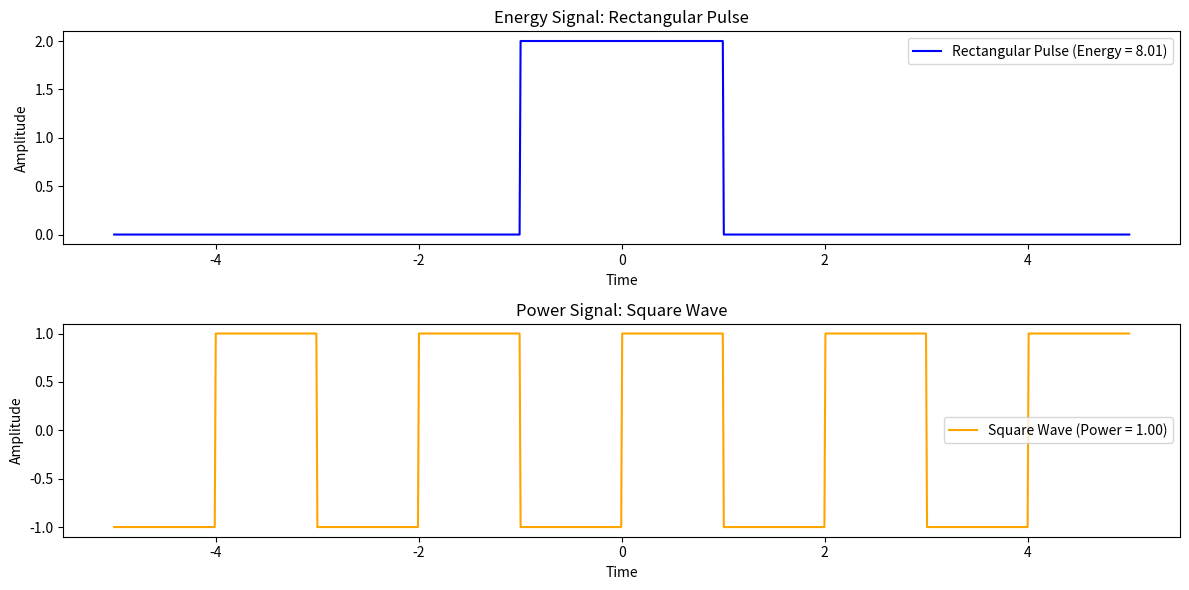

Generate this figure with matplotlib:
import numpy as np
import matplotlib.pyplot as plt

# Define the time vector for both signals
# We're setting a larger time range for clarity in observing the signals
t = np.linspace(-5, 5, 1000)

### 1. Rectangular Pulse (Energy Signal) ###

# Define parameters for the rectangular pulse
A_pulse = 2  # Amplitude of the pulse
width_pulse = 2  # Width of the pulse in time units

# Generate the rectangular pulse signal
# Using numpy's where function to set the pulse value within the width and zero outside
x_energy = A_pulse * np.where(abs(t) <= width_pulse / 2, 1, 0)

# Calculate the energy of the rectangular pulse
# Using numerical integration with np.trapz to approximate the integral of |x(t)|^2 over time
energy_rect_pulse = np.trapz(x_energy ** 2, t)

### 2. Square Wave (Power Signal) ###

# Define parameters for the square wave
f_square = 0.5  # Frequency in Hz (controls the period)
A_square = 1  # Amplitude of the square wave

# Generate the square wave signal
# The square wave alternates between +A_square and -A_square periodically
x_power = A_square * np.sign(np.sin(2 * np.pi * f_square * t))

# Calculate the average power of the square wave
# We approximate the average power over a large interval to represent infinite time
power_square_wave = np.trapz(x_power ** 2, t) / (t[-1] - t[0])

### Plotting both signals ###

plt.figure(figsize=(12, 6))

# Plot Rectangular Pulse (Energy Signal)
plt.subplot(2, 1, 1)
plt.plot(t, x_energy, label=f'Rectangular Pulse (Energy = {energy_rect_pulse:.2f})', color='blue')
plt.title("Energy Signal: Rectangular Pulse")
plt.xlabel("Time")
plt.ylabel("Amplitude")
plt.legend()

# Plot Square Wave (Power Signal)
plt.subplot(2, 1, 2)
plt.plot(t, x_power, label=f'Square Wave (Power = {power_square_wave:.2f})', color='orange')
plt.title("Power Signal: Square Wave")
plt.xlabel("Time")
plt.ylabel("Amplitude")
plt.legend()

# Adjust layout for better display
plt.tight_layout()
plt.show()